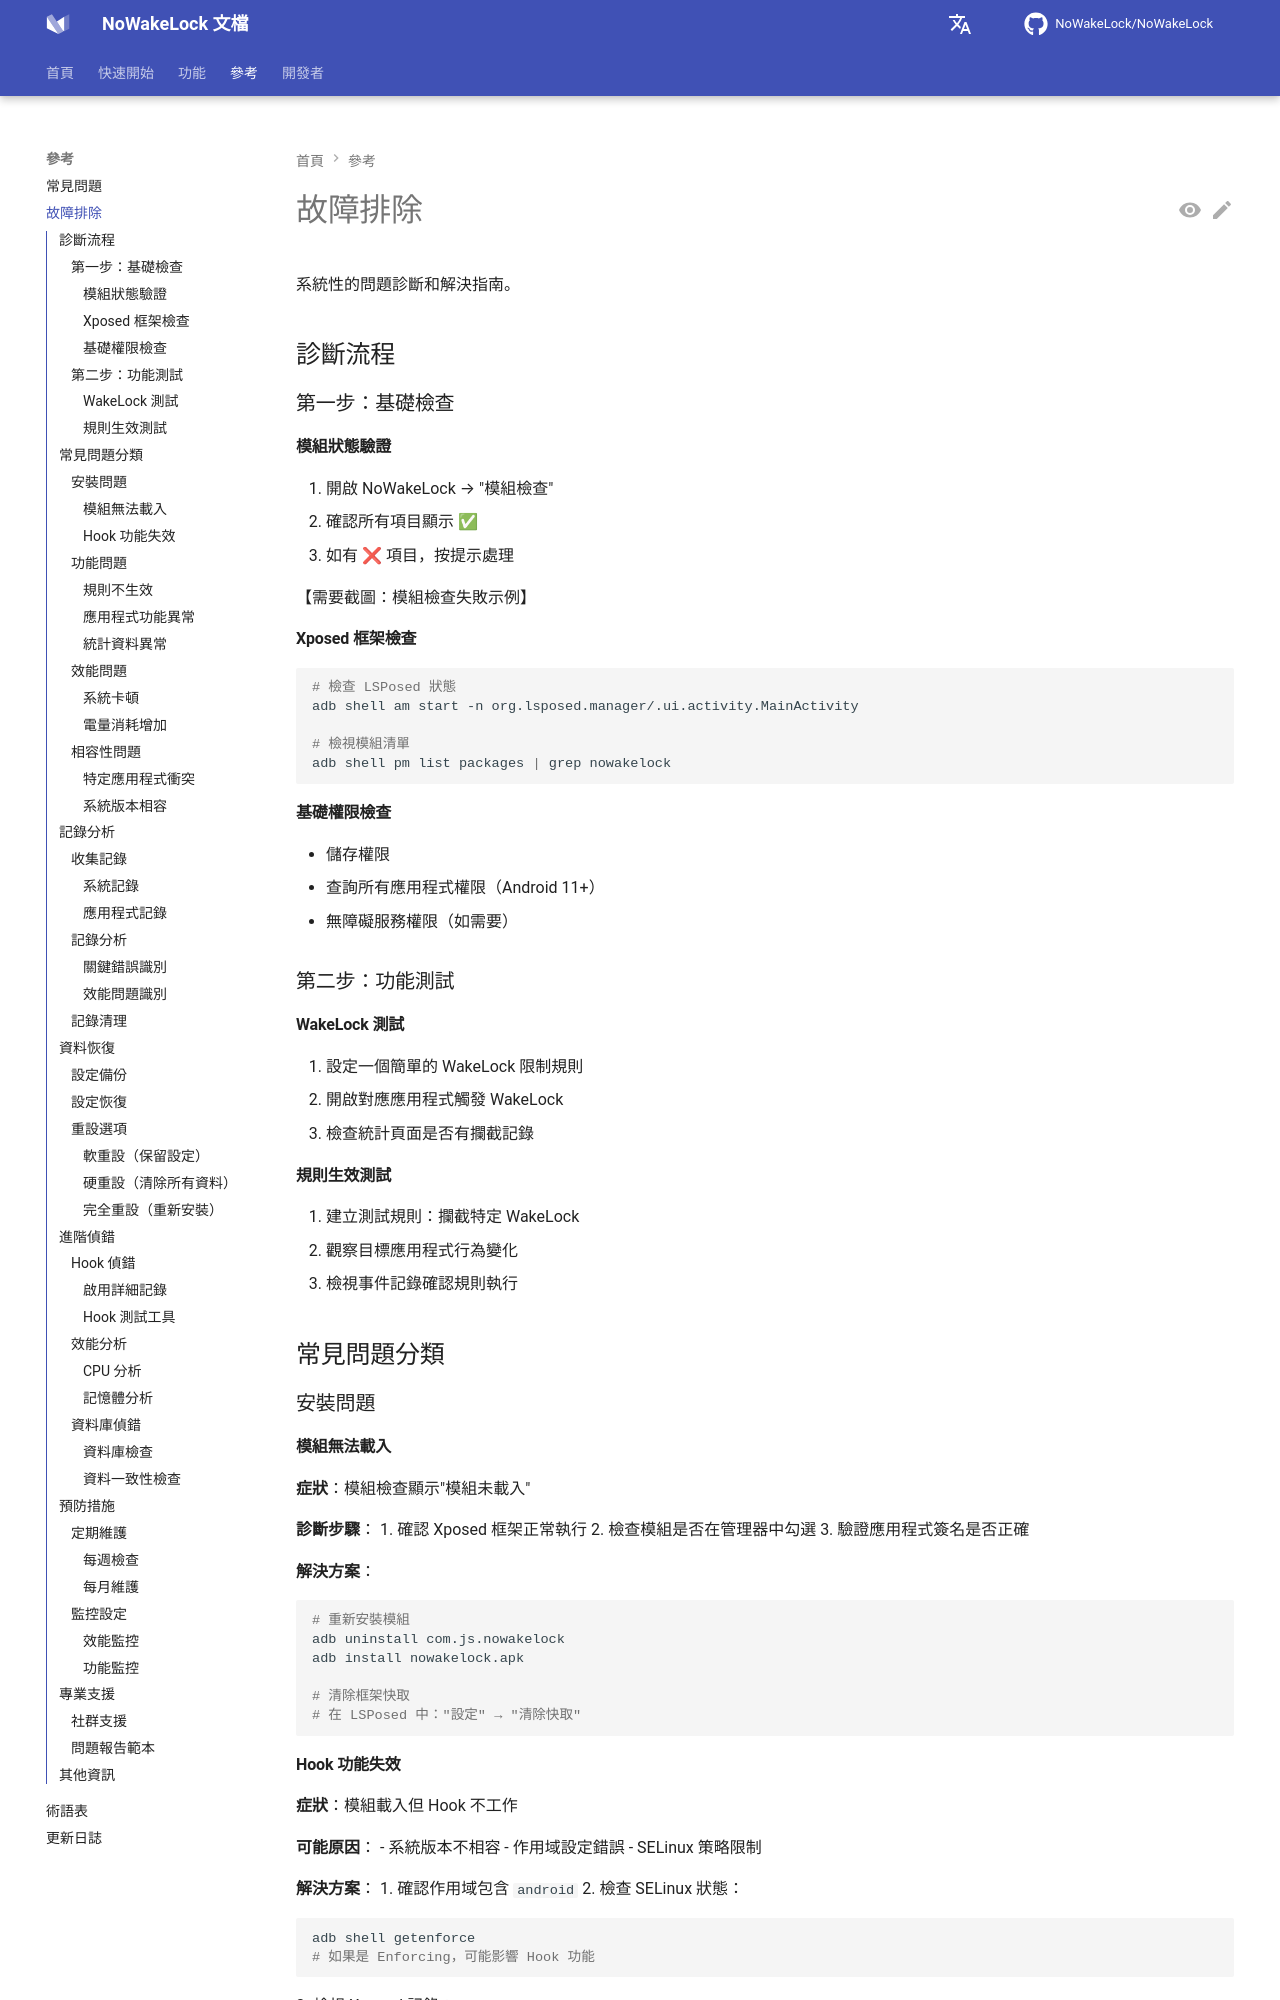

repository: q1016134519/NoWakeLock · page: zh-tw/reference/troubleshooting/index.html · generator: mkdocs

# 故障排除

系统性的问题诊断和解决指南。

## 诊断流程

### 第一步：基础检查

#### 模块状态验证
1. 打开 NoWakeLock → "模块检查"
2. 确认所有项目显示 ✅
3. 如有 ❌ 项目，按提示处理

【需要截图：模块检查失败示例】

#### Xposed 框架检查
```bash
# 检查 LSPosed 状态
adb shell am start -n org.lsposed.manager/.ui.activity.MainActivity

# 查看模块列表
adb shell pm list packages | grep nowakelock
```

#### 基础权限检查
- 存储权限
- 查询所有应用权限（Android 11+）
- 无障碍服务权限（如需要）

### 第二步：功能测试

#### WakeLock 测试
1. 设置一个简单的 WakeLock 限制规则
2. 打开对应应用触发 WakeLock
3. 检查统计页面是否有拦截记录

#### 规则生效测试
1. 创建测试规则：拦截特定 WakeLock
2. 观察目标应用行为变化
3. 查看事件日志确认规则执行

## 常见问题分类

### 安装问题

#### 模块无法加载
**症状**：模块检查显示"模块未加载"

**诊断步骤**：
1. 确认 Xposed 框架正常运行
2. 检查模块是否在管理器中勾选
3. 验证应用签名是否正确

**解决方案**：
```bash
# 重新安装模块
adb uninstall com.js.nowakelock
adb install nowakelock.apk

# 清除框架缓存
# 在 LSPosed 中："设置" → "清除缓存"
```

#### Hook 功能失效
**症状**：模块加载但 Hook 不工作

**可能原因**：
- 系统版本不兼容
- 作用域配置错误
- SELinux 策略限制

**解决方案**：
1. 确认作用域包含 `android`
2. 检查 SELinux 状态：
   ```bash
   adb shell getenforce
   # 如果是 Enforcing，可能影响 Hook 功能
   ```
3. 查看 Xposed 日志：
   ```bash
   adb logcat | grep -E "(Xposed|nowakelock)"
   ```

### 功能问题
